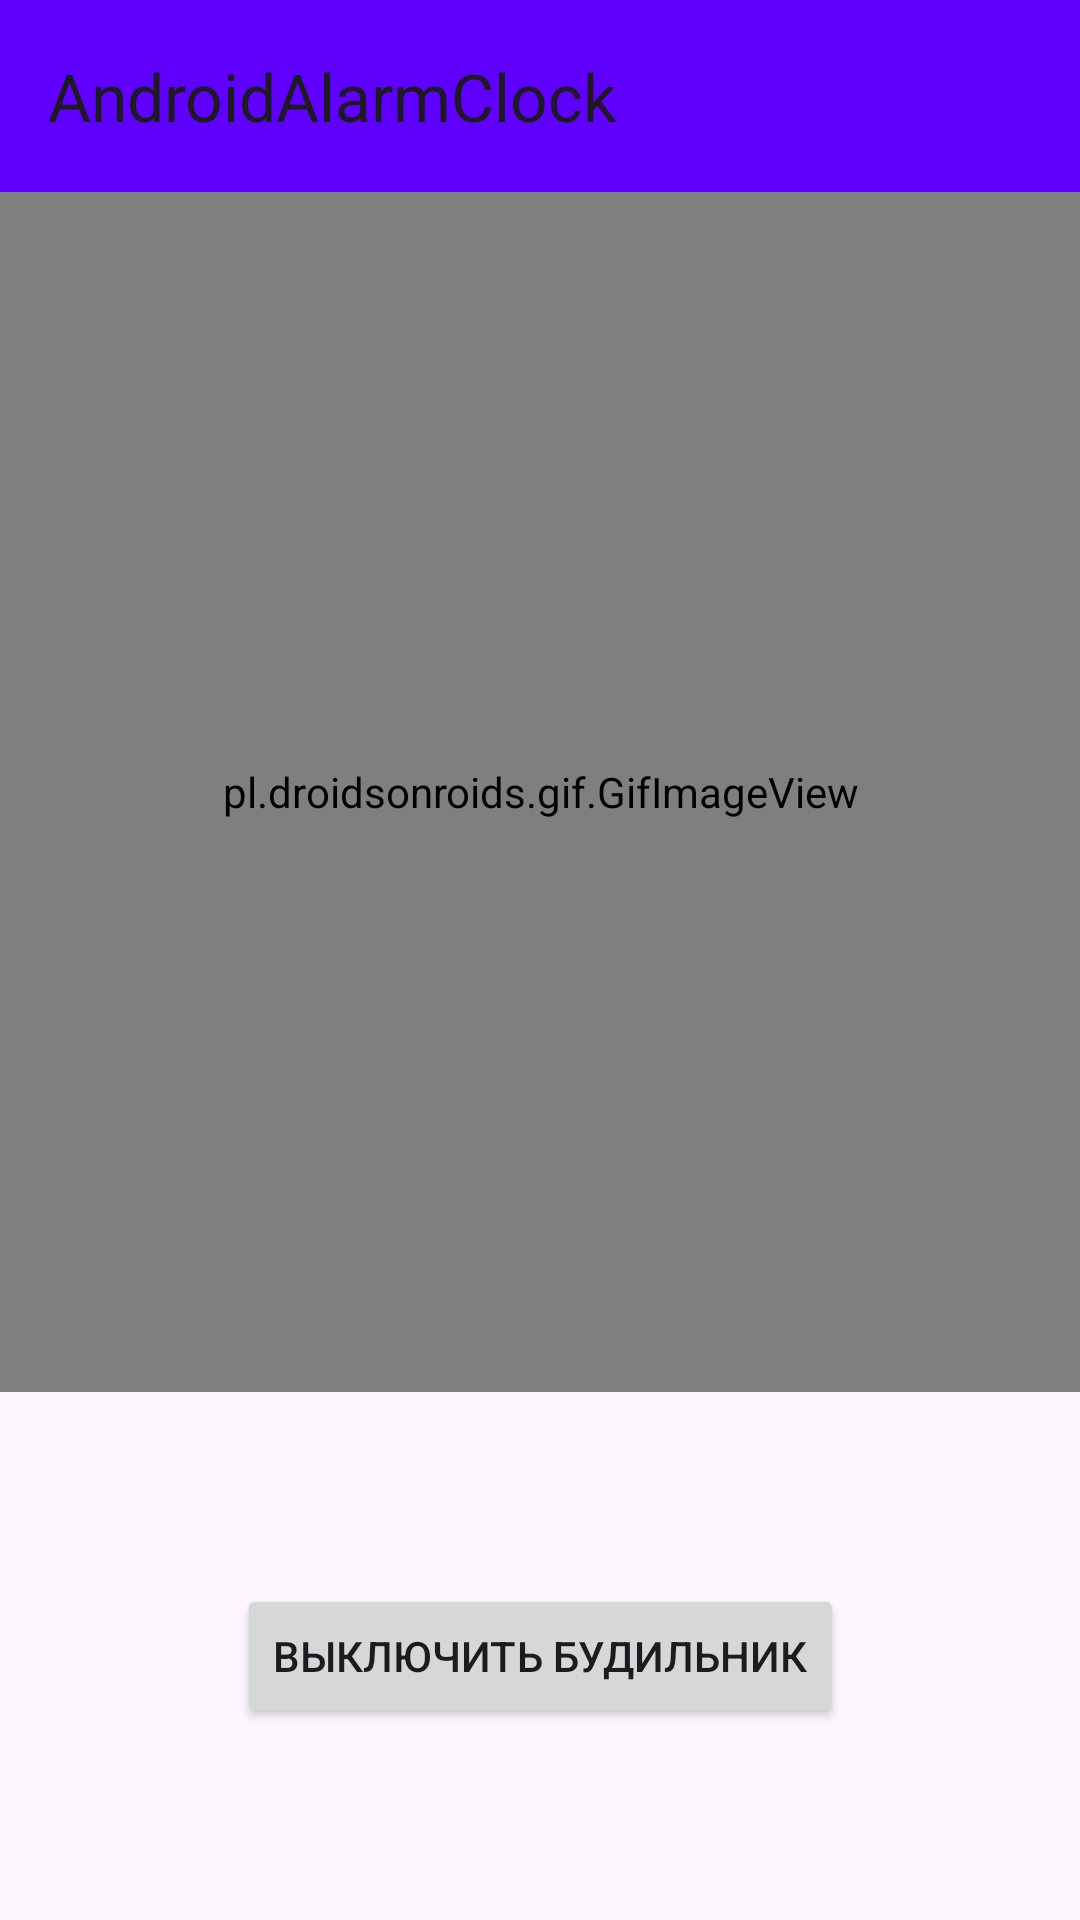

The Android layout XML behind this screen, and the referenced resources:
<!-- AndroidManifest.xml: application theme Theme.AndroidAlarmClock -->
<!-- res/layout/activity_alarm.xml -->
<?xml version="1.0" encoding="utf-8"?>
<androidx.constraintlayout.widget.ConstraintLayout xmlns:android="http://schemas.android.com/apk/res/android"
    xmlns:app="http://schemas.android.com/apk/res-auto"
    xmlns:tools="http://schemas.android.com/tools"
    android:id="@+id/main"
    android:layout_width="match_parent"
    android:layout_height="match_parent"
    tools:context=".AlarmActivity">
    <androidx.appcompat.widget.Toolbar
        android:id="@+id/toolbar"
        android:layout_width="match_parent"
        android:layout_height="wrap_content"
        android:background="@color/violet"
        app:title="@string/app_name"
        app:layout_constraintEnd_toEndOf="parent"
        app:layout_constraintStart_toStartOf="parent"
        app:layout_constraintTop_toTopOf="parent"
        />
    <pl.droidsonroids.gif.GifImageView
        android:id="@+id/gifIV"
        android:layout_width="400dp"
        android:layout_height="400dp"
        app:layout_constraintEnd_toEndOf="parent"
        app:layout_constraintStart_toStartOf="parent"
        app:layout_constraintTop_toBottomOf="@id/toolbar"
        android:src="@drawable/undertake"/>
    <Button
        android:id="@+id/stopAlarmBTN"
        android:layout_width="wrap_content"
        android:layout_height="wrap_content"
        android:text="@string/alarmOff"
        app:layout_constraintBottom_toBottomOf="parent"
        app:layout_constraintEnd_toEndOf="parent"
        app:layout_constraintStart_toStartOf="parent"
        app:layout_constraintTop_toBottomOf="@id/gifIV" />

</androidx.constraintlayout.widget.ConstraintLayout>
<!-- resources referenced by this layout -->
<resources>
  <color name="violet">#5f00ff</color>
  <!-- drawable undertake: gif bitmap (drawable, 671894 bytes) -->
  <string name="alarmOff">Выключить будильник</string>
  <string name="app_name">AndroidAlarmClock</string>
  <style name="Theme.AndroidAlarmClock" parent="Base.Theme.AndroidAlarmClock" />
  <style name="Base.Theme.AndroidAlarmClock" parent="Theme.Material3.DayNight.NoActionBar">
          
          
      </style>
</resources>
